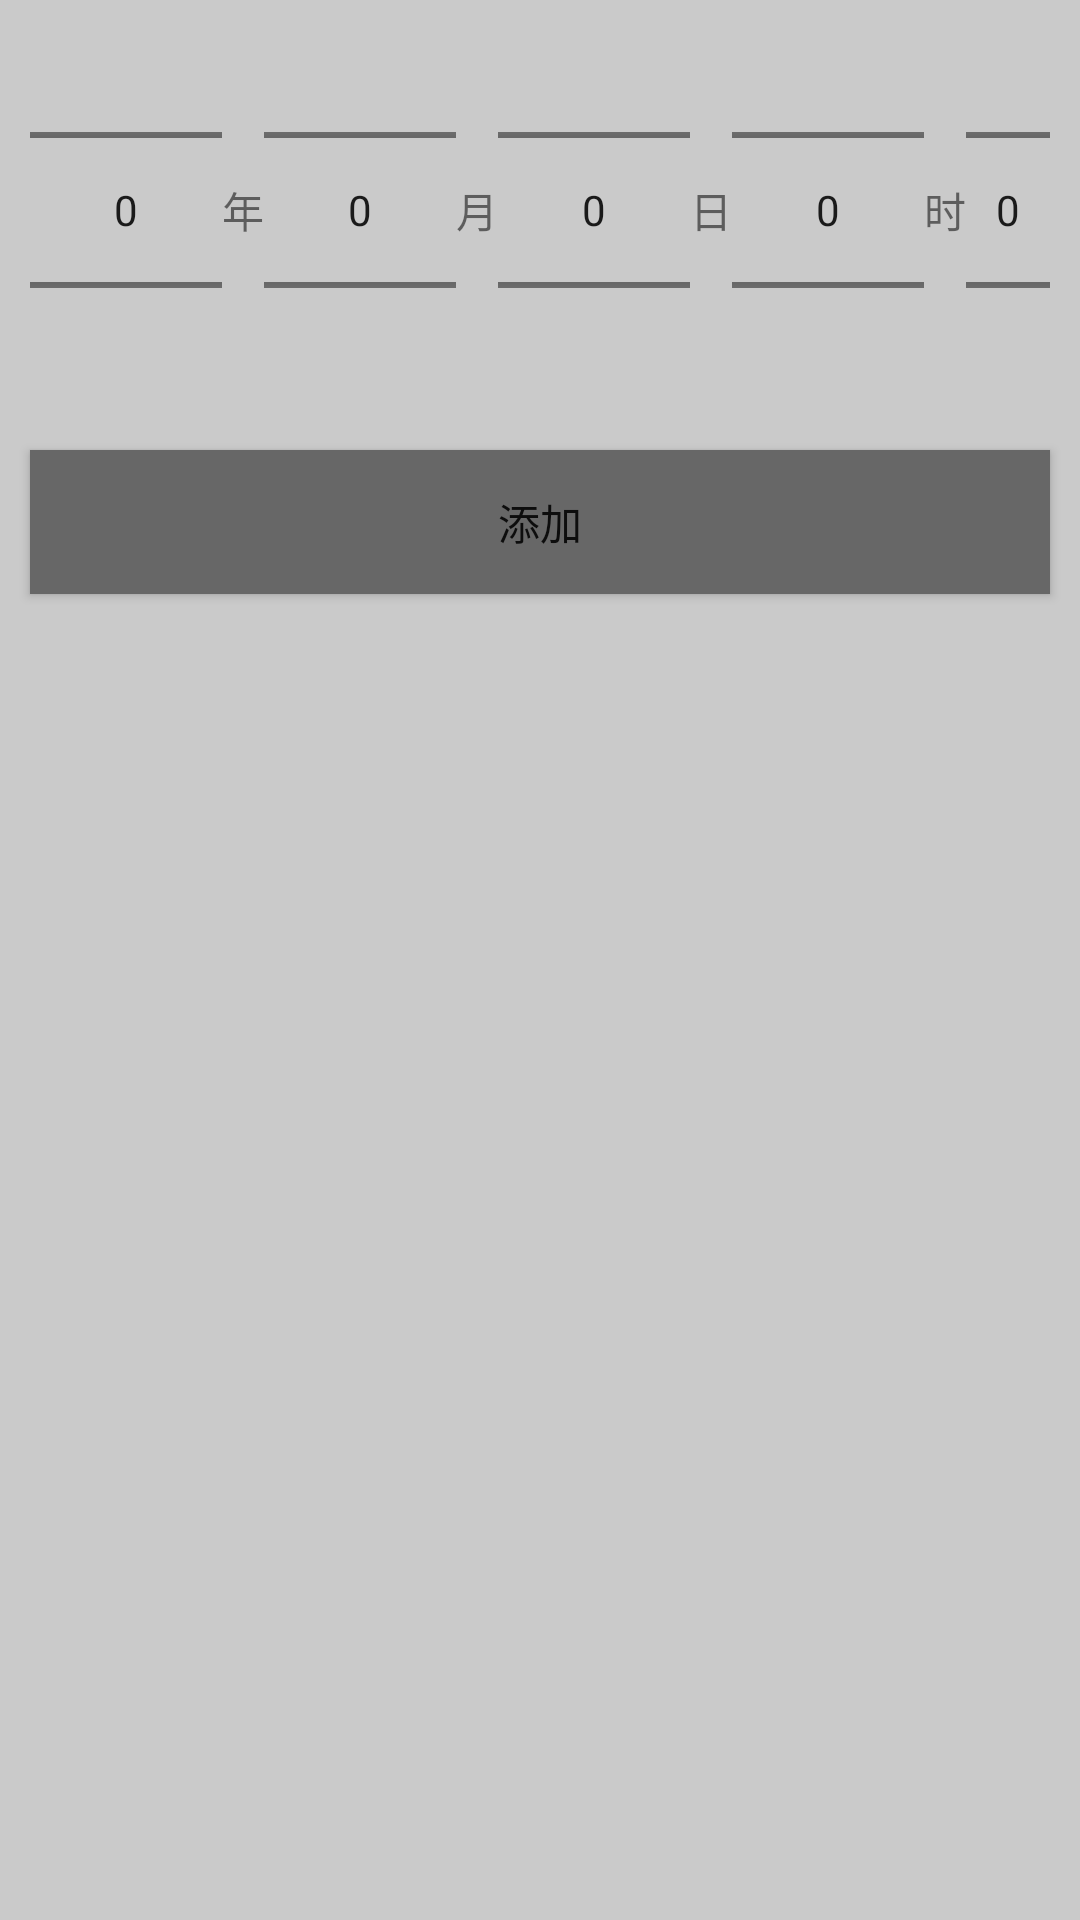

Android layout source for this screen:
<!-- AndroidManifest.xml: application theme Theme.LaunchTool -->
<!-- res/layout/dialog_date_time_picker.xml -->
<?xml version="1.0" encoding="utf-8"?>
<RelativeLayout
    xmlns:android="http://schemas.android.com/apk/res/android"
    xmlns:tools="http://schemas.android.com/tools"
    android:layout_width="match_parent"
    android:layout_height="wrap_content"
    android:background="@color/gray"
   >
    <LinearLayout
        android:id="@+id/item_linear_layout"
        android:layout_width="match_parent"
        android:layout_height="140dp"
        android:paddingStart="10dp"
        android:paddingEnd="10dp"
        android:gravity="center">
        <NumberPicker
            android:id="@+id/number_picker_year"
            android:layout_width="wrap_content"
            android:layout_height="wrap_content"
            android:descendantFocusability="blocksDescendants"
            />

        <TextView
            android:id="@+id/text_view_year"
            android:layout_width="wrap_content"
            android:layout_height="wrap_content"
            android:gravity="center"
            android:text="年" />

        <NumberPicker
            android:id="@+id/number_picker_month"
            android:layout_width="wrap_content"
            android:layout_height="wrap_content"
            android:descendantFocusability="blocksDescendants" />

        <TextView
            android:id="@+id/text_view_month"
            android:layout_width="wrap_content"
            android:layout_height="wrap_content"
            android:gravity="center"
            android:text="月" />

        <NumberPicker
            android:id="@+id/number_picker_date"
            android:layout_width="wrap_content"
            android:layout_height="wrap_content"
            android:descendantFocusability="blocksDescendants" />

        <TextView
            android:id="@+id/text_view_date"
            android:layout_width="wrap_content"
            android:layout_height="wrap_content"
            android:gravity="center"
            android:text="日" />

        <NumberPicker
            android:id="@+id/number_picker_hour"
            android:layout_width="wrap_content"
            android:layout_height="wrap_content"
            android:descendantFocusability="blocksDescendants" />

        <TextView
            android:id="@+id/text_view_hour"
            android:layout_width="wrap_content"
            android:layout_height="wrap_content"
            android:gravity="center"
            android:text="时" />

        <NumberPicker
            android:id="@+id/number_picker_minute"
            android:layout_width="wrap_content"
            android:layout_height="wrap_content"
            android:descendantFocusability="blocksDescendants" />
        <TextView
            android:id="@+id/text_view_minute"
            android:layout_width="wrap_content"
            android:layout_height="wrap_content"
            android:gravity="center"
            android:text="分" />
    </LinearLayout>
    <androidx.appcompat.widget.AppCompatButton
        android:id="@+id/sure_btn"
        android:layout_width="match_parent"
        android:layout_height="wrap_content"
        android:layout_below="@+id/item_linear_layout"
        android:layout_margin="10dp"
        android:background="@color/gray2"
        android:text="添加"
        android:gravity="center"
        />
</RelativeLayout>
<!-- resources referenced by this layout -->
<resources>
  <color name="gray">#CACACA</color>
  <color name="gray2">#676767</color>
  <style name="Theme.LaunchTool" parent="Theme.MaterialComponents.DayNight.DarkActionBar">
          
          <item name="colorPrimary">@color/purple_500</item>
          <item name="colorPrimaryDark">@color/purple_700</item>
          <item name="colorOnPrimary">@color/white</item>
          
          <item name="colorSecondary">@color/teal_200</item>
          <item name="colorSecondaryVariant">@color/teal_700</item>
          <item name="colorOnSecondary">@color/black</item>
          
          <item name="android:statusBarColor" tools:targetApi="l">?attr/colorPrimaryVariant</item>
          
      </style>
  <color name="purple_500">#FF6200EE</color>
  <color name="purple_700">#FF3700B3</color>
  <color name="white">#FFFFFFFF</color>
  <color name="teal_200">#FF03DAC5</color>
  <color name="teal_700">#FF018786</color>
  <color name="black">#FF000000</color>
</resources>
